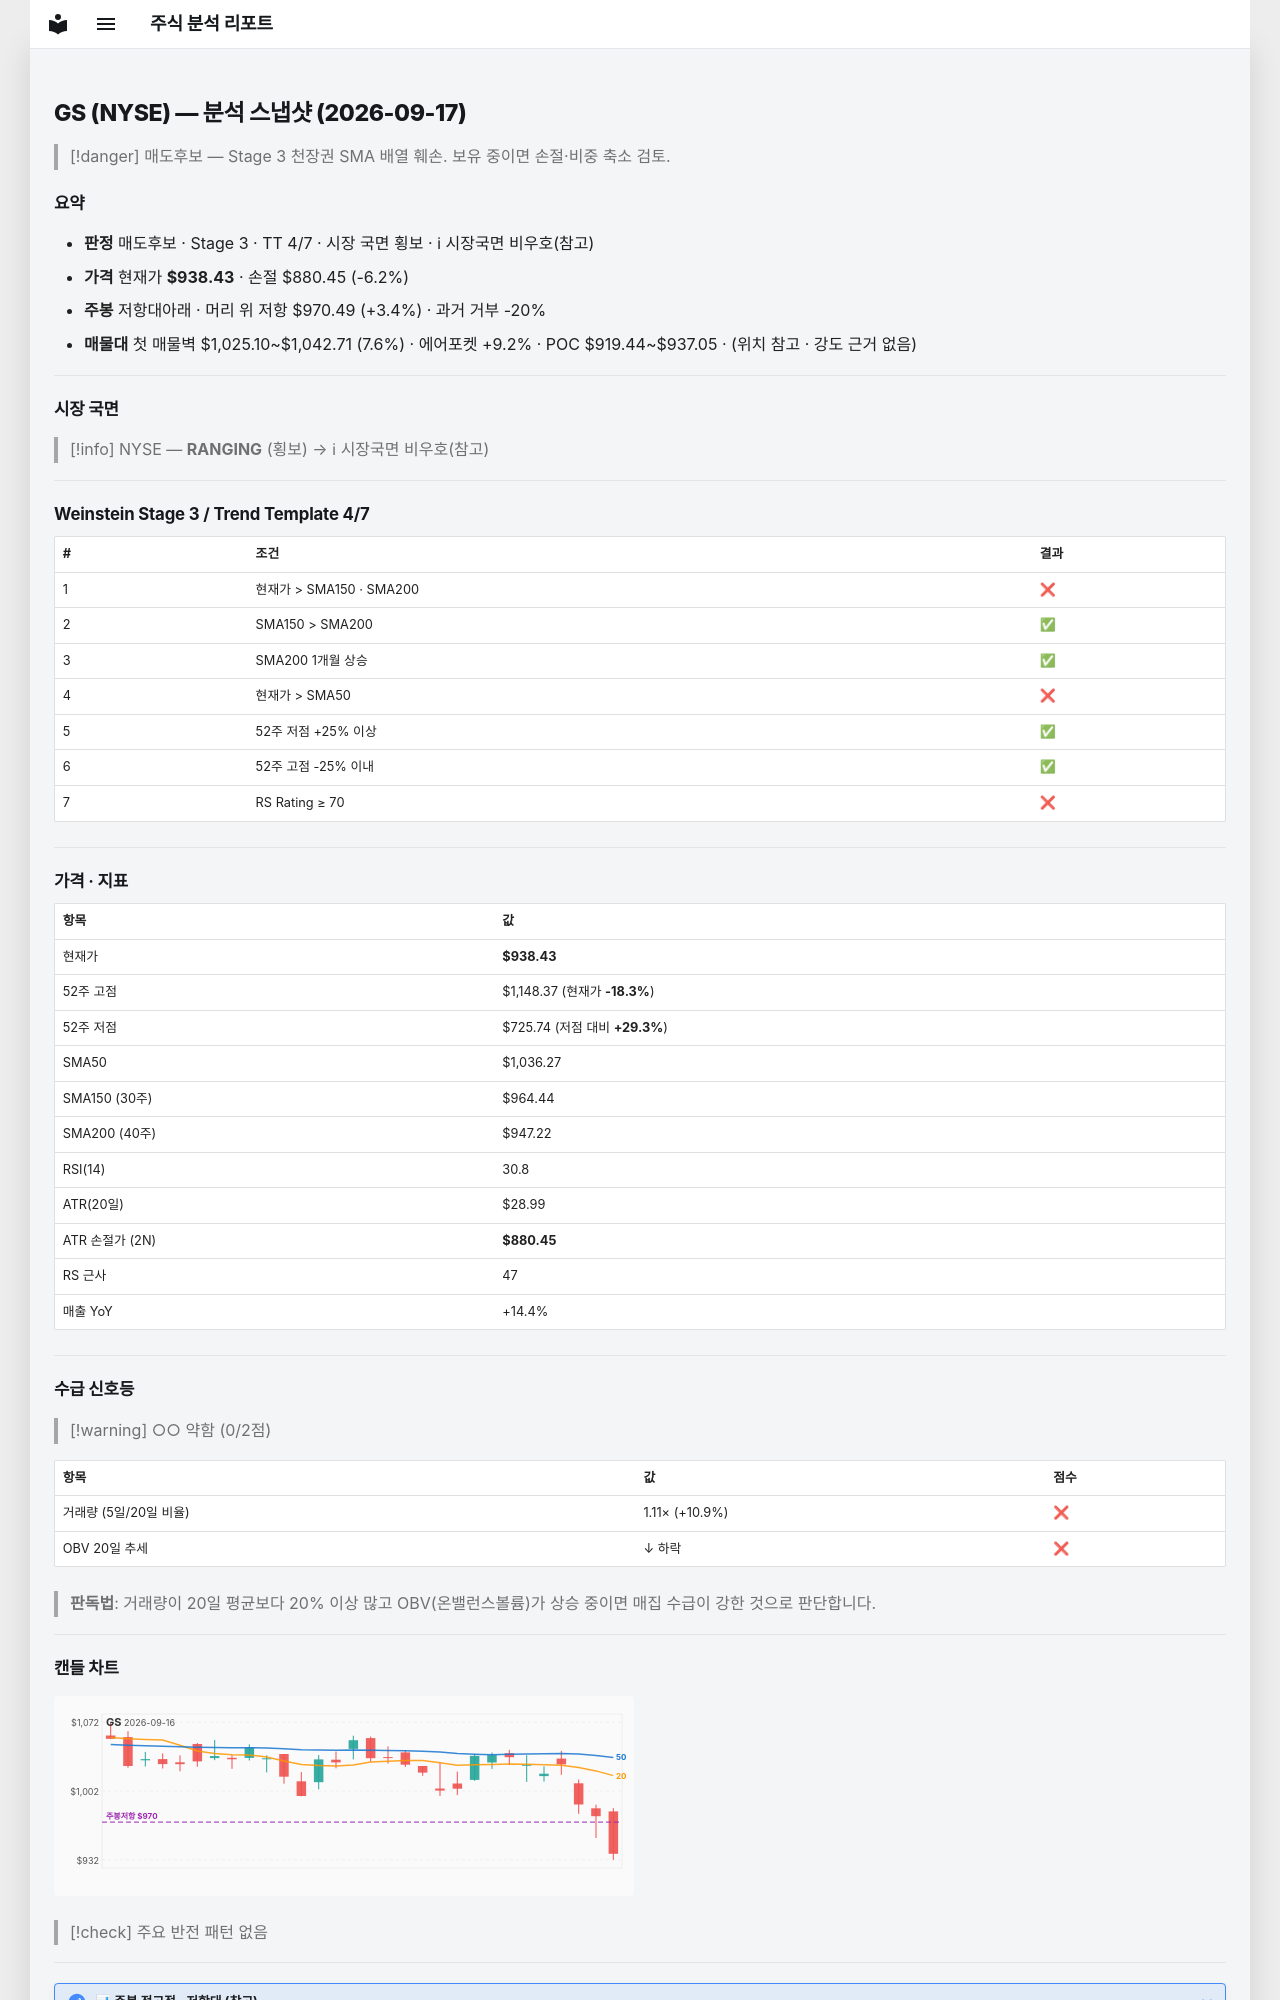

repository: soloandco/stock-reports · page: snapshots/GS-2026-09-17/index.html · generator: mkdocs

---
type: analysis-snapshot
title: GS 분석 스냅샷
ticker: GS
market: NYSE
created: 2026-09-17
updated: 2026-09-17
bar-date: 2026-09-16
verdict: 매도후보
real-rr: 0.55
sma50-gap-pct: -9.4
weekly-position: 저항대아래
weekly-overhead-price: 970.49
weekly-overhead-pct: 3.4
stage: 3
trend-template-score: 4
tt-max: 7
price: 938.4349975585938
stop-price: 880.4533781794732
market-regime: RANGING
supply-demand-score: 0/2
supply-demand-label: 약함
status: tracking
tags:
  - stock-agent
  - watchlist
  - GS
  - analysis
related:
  - "[[analysis-template]]"
---

# GS (NYSE) — 분석 스냅샷 (2026-09-17)

> [!danger] 매도후보 — Stage 3 천장권
> SMA 배열 훼손. 보유 중이면 손절·비중 축소 검토.

## 요약

- **판정** 매도후보 · Stage 3 · TT 4/7 · 시장 국면 횡보 · ℹ 시장국면 비우호(참고)
- **가격** 현재가 **$938.43** · 손절 $880.45 (-6.2%)
- **주봉** 저항대아래 · 머리 위 저항 $970.49 (+3.4%) · 과거 거부 -20%
- **매물대** 첫 매물벽 $1,025.10~$1,042.71 (7.6%) · 에어포켓 +9.2% · POC $919.44~$937.05 · (위치 참고 · 강도 근거 없음)

---

## 시장 국면

> [!info] NYSE — **RANGING** (횡보) → ℹ 시장국면 비우호(참고)

---

## Weinstein Stage 3 / Trend Template 4/7

| # | 조건 | 결과 |
|---|------|------|
| 1 | 현재가 > SMA150 · SMA200 | ❌ |
| 2 | SMA150 > SMA200 | ✅ |
| 3 | SMA200 1개월 상승 | ✅ |
| 4 | 현재가 > SMA50 | ❌ |
| 5 | 52주 저점 +25% 이상 | ✅ |
| 6 | 52주 고점 -25% 이내 | ✅ |
| 7 | RS Rating ≥ 70 | ❌ |

---

## 가격 · 지표

| 항목 | 값 |
|------|---|
| 현재가 | **$938.43** |
| 52주 고점 | $1,148.37 (현재가 **-18.3%**) |
| 52주 저점 | $725.74 (저점 대비 **+29.3%**) |
| SMA50 | $1,036.27 |
| SMA150 (30주) | $964.44 |
| SMA200 (40주) | $947.22 |
| RSI(14) | 30.8 |
| ATR(20일) | $28.99 |
| ATR 손절가 (2N) | **$880.45** |
| RS 근사 | 47 |
| 매출 YoY | +14.4% |

---
## 수급 신호등

> [!warning] ○○ 약함 (0/2점)

| 항목 | 값 | 점수 |
|------|------|------|
| 거래량 (5일/20일 비율) | 1.11× (+10.9%) | ❌ |
| OBV 20일 추세 | ↓ 하락 | ❌ |

> **판독법**: 거래량이 20일 평균보다 20% 이상 많고 OBV(온밸런스볼륨)가 상승 중이면 매집 수급이 강한 것으로 판단합니다.

---
